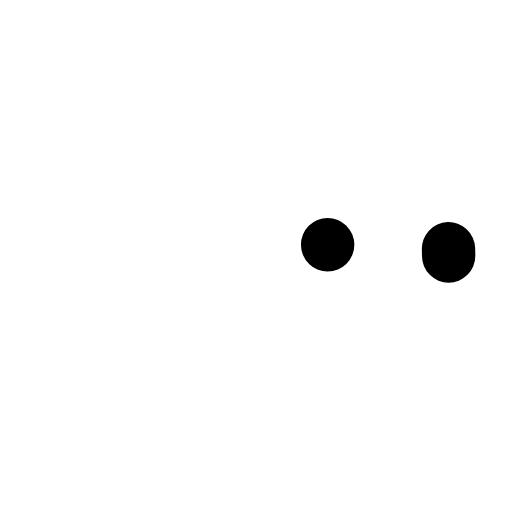
t = 0.00 s
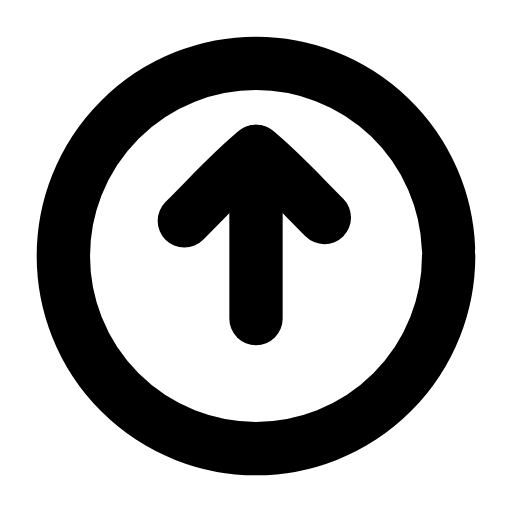
t = 0.23 s
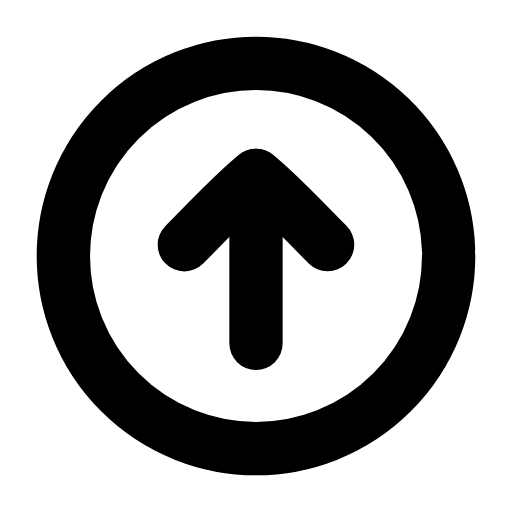
t = 0.47 s
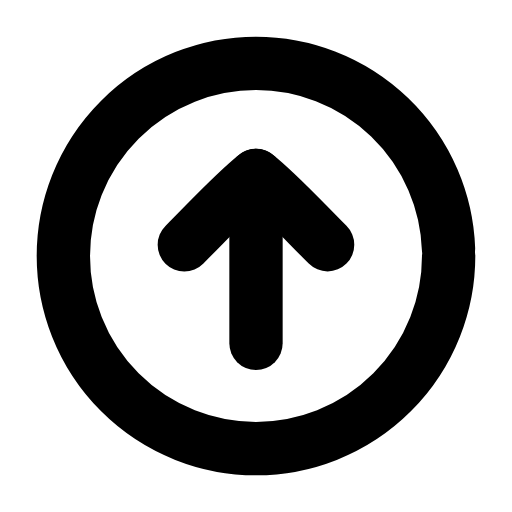
t = 0.68 s
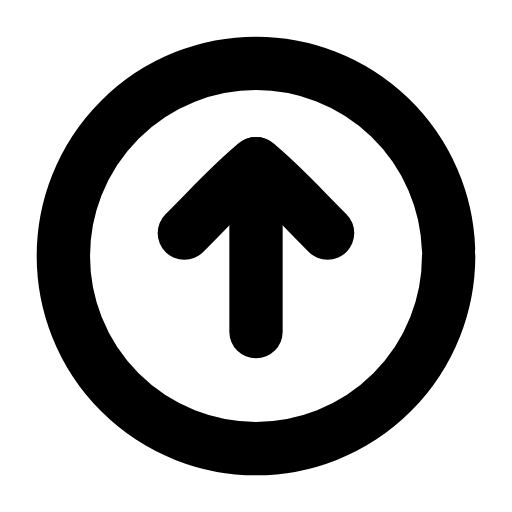
t = 0.93 s
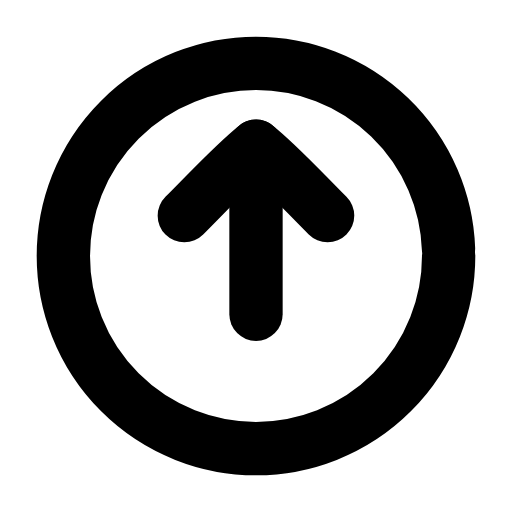
t = 1.02 s

The animated SVG that drew these frames (rendered in a browser with its animation timeline set to each time). Animation: 4 SMIL elements (animate=3,animateTransform=1); one cycle of 1.40 s, repeats indefinitely.

<svg xmlns="http://www.w3.org/2000/svg" width="24" height="24" viewBox="0 0 24 24" fill="none"><g transform="translate(-0.6 -0.6) scale(1.05)"><circle stroke="currentColor" stroke-width="2.381" stroke-linecap="round" stroke-linejoin="round" fill="none" cx="12" cy="12" r="8.6" pathLength="1" stroke-dasharray="1"><animate attributeName="stroke-dashoffset" values="1;1;0;0;0;0;1;1;1" keyTimes="0;0;0.189;0.45;0.6;0.774;0.9;0.9;1" dur="1.4s" repeatCount="indefinite" calcMode="spline" keySplines="0.16 1 0.3 1;0.16 1 0.3 1;0.16 1 0.3 1;0.16 1 0.3 1;0.16 1 0.3 1;0.16 1 0.3 1;0.16 1 0.3 1;0.16 1 0.3 1"/></circle><g><animateTransform attributeName="transform" type="translate" values="0 0;0 0;0 -1.3;0 0;0 0;0 0;0 0;0 -1.3;0 0;0 0;0 0" keyTimes="0;0.135;0.2475;0.36;0.45;0.6;0.66;0.735;0.81;0.9;1" dur="1.4s" repeatCount="indefinite" calcMode="spline" keySplines="0.16 1 0.3 1;0.16 1 0.3 1;0.16 1 0.3 1;0.16 1 0.3 1;0.16 1 0.3 1;0.16 1 0.3 1;0.16 1 0.3 1;0.16 1 0.3 1;0.16 1 0.3 1;0.16 1 0.3 1"/><line stroke="currentColor" stroke-width="2.381" stroke-linecap="round" stroke-linejoin="round" fill="none" x1="12" x2="12" y1="8.4" y2="15.9" pathLength="1" stroke-dasharray="1"><animate attributeName="stroke-dashoffset" values="1;1;0;0;0;0;1;1;1" keyTimes="0;0.0315;0.2205;0.45;0.6;0.753;0.879;0.9;1" dur="1.4s" repeatCount="indefinite" calcMode="spline" keySplines="0.16 1 0.3 1;0.16 1 0.3 1;0.16 1 0.3 1;0.16 1 0.3 1;0.16 1 0.3 1;0.16 1 0.3 1;0.16 1 0.3 1;0.16 1 0.3 1"/></line><path stroke="currentColor" stroke-width="2.381" stroke-linecap="round" stroke-linejoin="round" fill="none" d="M8.8 11.5C10 10.3 11 9.2 12 8.4C13 9.2 14 10.3 15.2 11.5" pathLength="1" stroke-dasharray="1"><animate attributeName="stroke-dashoffset" values="1;1;0;0;0;0;1;1;1" keyTimes="0;0.063;0.252;0.45;0.6;0.732;0.858;0.9;1" dur="1.4s" repeatCount="indefinite" calcMode="spline" keySplines="0.16 1 0.3 1;0.16 1 0.3 1;0.16 1 0.3 1;0.16 1 0.3 1;0.16 1 0.3 1;0.16 1 0.3 1;0.16 1 0.3 1;0.16 1 0.3 1"/></path></g></g></svg>
